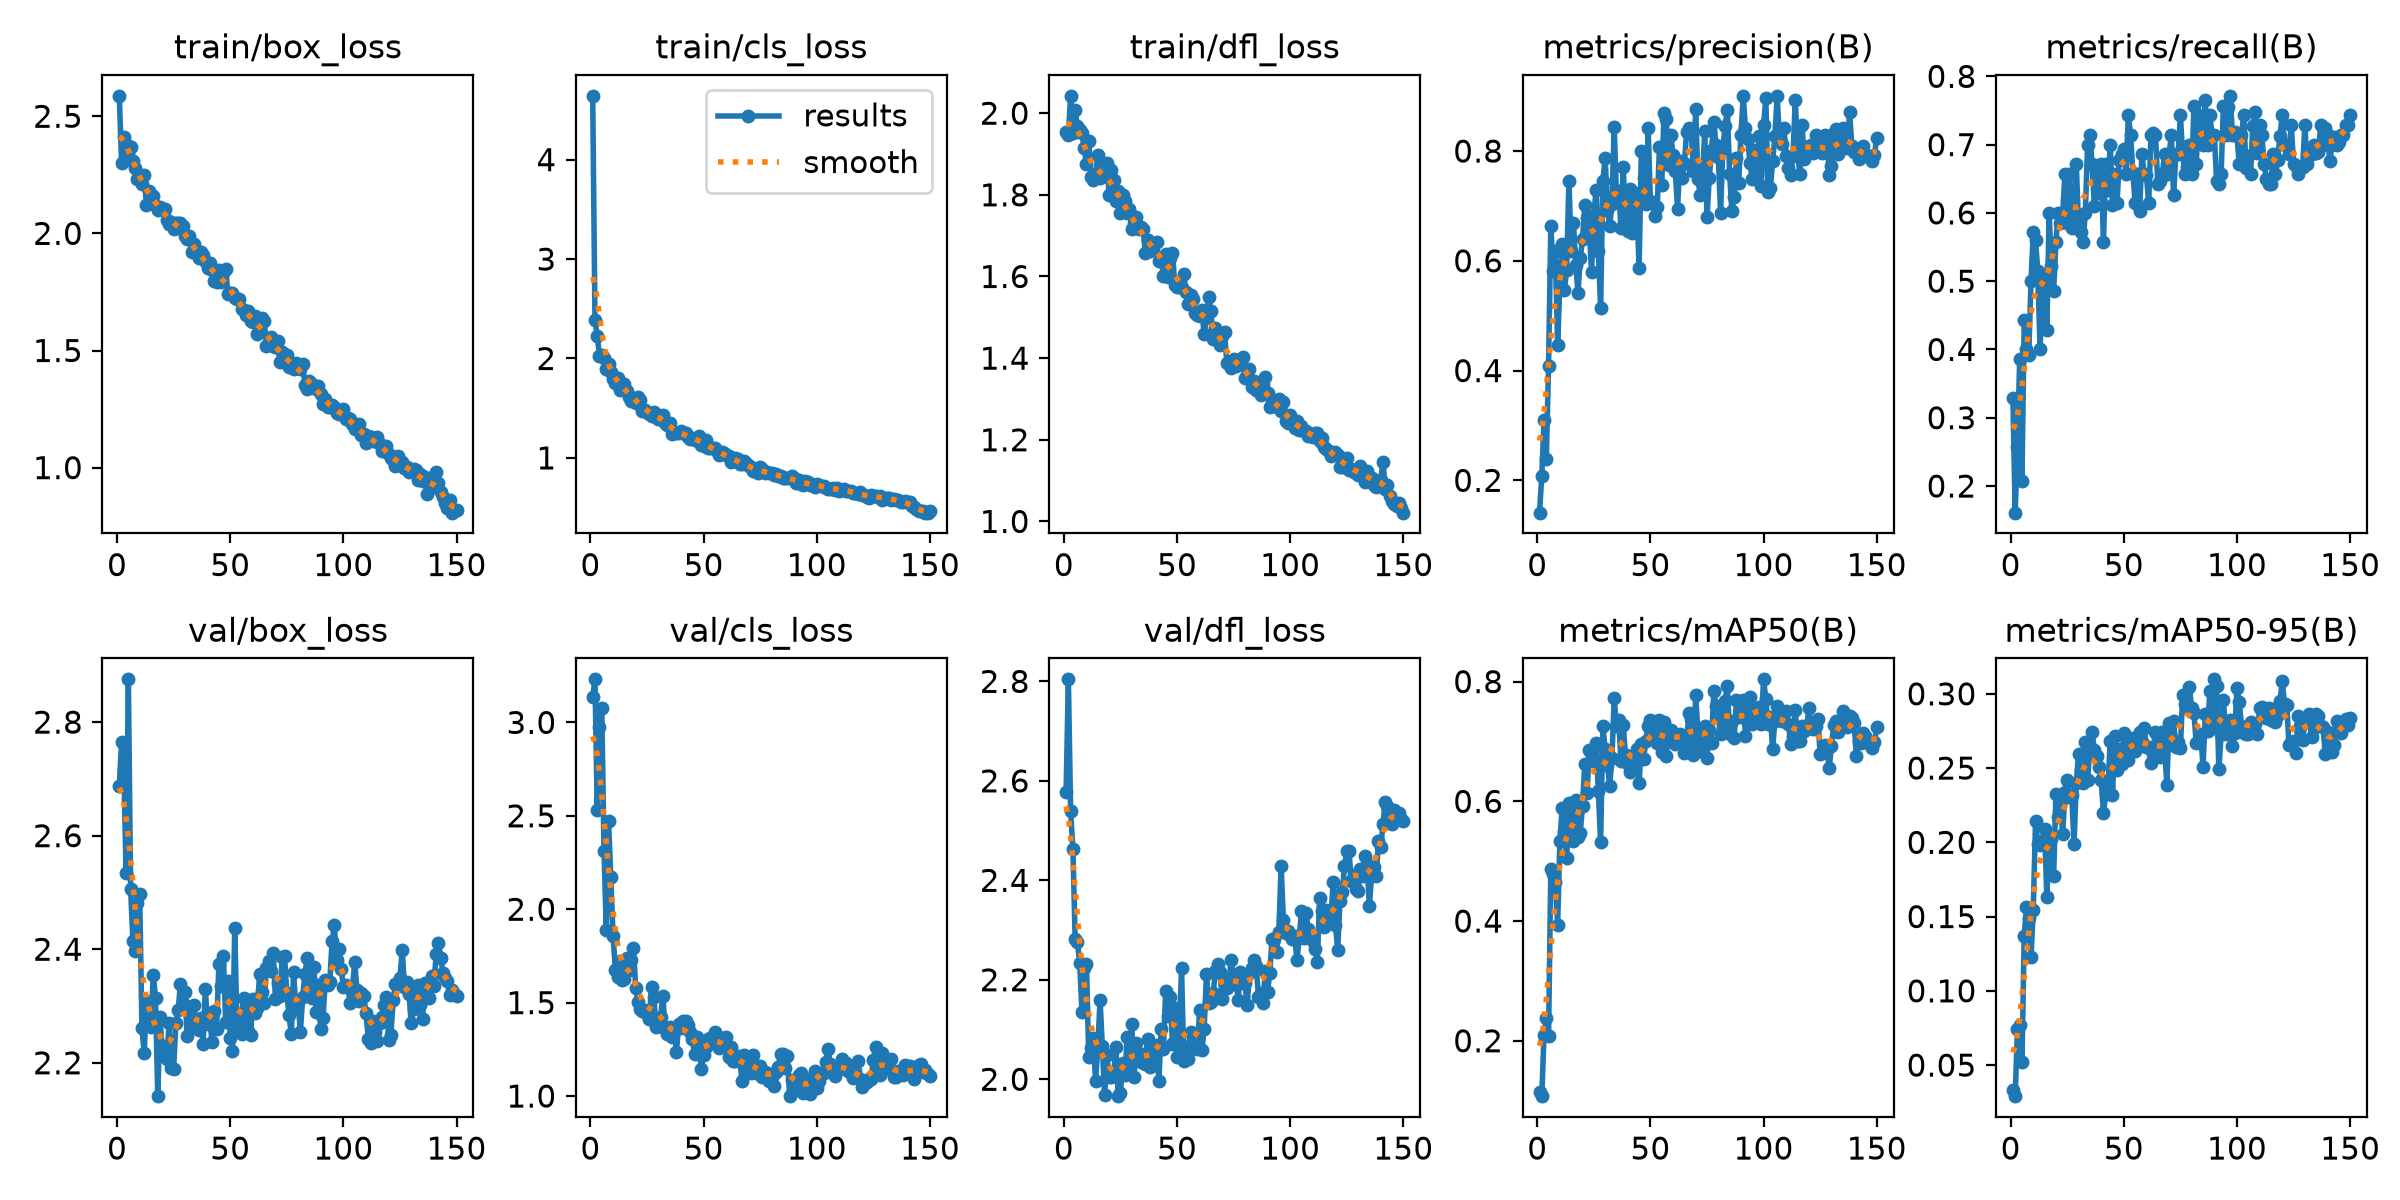

The table this chart was drawn from, first rows:
epoch, time, train/box_loss, train/cls_loss, train/dfl_loss, metrics/precision(B), metrics/recall(B), metrics/mAP50(B), metrics/mAP50-95(B), val/box_loss, val/cls_loss, val/dfl_loss, lr/pg0, lr/pg1, lr/pg2
1, 8.735, 2.587, 4.642, 1.954, 0.1411, 0.3286, 0.1139, 0.03327, 2.687, 3.135, 2.578, 0.0006557, 0.0006557, 0.0006557
2, 16.74, 2.301, 2.385, 1.946, 0.2076, 0.161, 0.1075, 0.02907, 2.764, 3.231, 2.804, 0.001314, 0.001314, 0.001314
3, 24.81, 2.411, 2.225, 2.042, 0.3102, 0.2569, 0.2098, 0.07397, 2.715, 2.533, 2.539, 0.001963, 0.001963, 0.001963
4, 32.93, 2.381, 2.029, 1.951, 0.2386, 0.3857, 0.2381, 0.07702, 2.535, 2.974, 2.463, 0.00196, 0.00196, 0.00196
5, 40.96, 2.343, 2.037, 2.007, 0.4091, 0.2078, 0.2087, 0.05225, 2.875, 3.08, 2.282, 0.001947, 0.001947, 0.001947
6, 49.02, 2.37, 2.008, 1.968, 0.6637, 0.4429, 0.4871, 0.1371, 2.507, 2.313, 2.276, 0.001934, 0.001934, 0.001934
7, 57.03, 2.309, 1.891, 1.959, 0.5819, 0.4, 0.4779, 0.1562, 2.414, 1.887, 2.234, 0.001921, 0.001921, 0.001921
8, 65.16, 2.281, 1.949, 1.95, 0.6172, 0.3917, 0.4659, 0.1493, 2.397, 2.475, 2.136, 0.001908, 0.001908, 0.001908
9, 73.28, 2.234, 1.861, 1.914, 0.4466, 0.5, 0.3934, 0.1227, 2.481, 2.174, 2.224, 0.001894, 0.001894, 0.001894
10, 81.38, 2.24, 1.798, 1.876, 0.5554, 0.5714, 0.5339, 0.1547, 2.497, 1.859, 2.231, 0.001881, 0.001881, 0.001881
11, 89.35, 2.21, 1.757, 1.932, 0.6301, 0.5598, 0.5884, 0.2142, 2.261, 1.677, 2.044, 0.001868, 0.001868, 0.001868
12, 97.37, 2.248, 1.801, 1.845, 0.5468, 0.5143, 0.5495, 0.1987, 2.218, 1.635, 2.063, 0.001855, 0.001855, 0.001855
13, 105.3, 2.12, 1.679, 1.835, 0.5839, 0.4, 0.506, 0.1984, 2.309, 1.725, 2.083, 0.001842, 0.001842, 0.001842
14, 113.3, 2.18, 1.735, 1.848, 0.7461, 0.4857, 0.5975, 0.201, 2.275, 1.621, 1.997, 0.001828, 0.001828, 0.001828
15, 121.3, 2.158, 1.748, 1.897, 0.6178, 0.5081, 0.5548, 0.2092, 2.264, 1.625, 2.062, 0.001815, 0.001815, 0.001815
16, 129.2, 2.161, 1.676, 1.841, 0.6696, 0.4286, 0.5329, 0.1632, 2.355, 1.737, 2.16, 0.001802, 0.001802, 0.001802
17, 137.2, 2.117, 1.617, 1.849, 0.5925, 0.6, 0.6019, 0.1985, 2.315, 1.677, 2.067, 0.001789, 0.001789, 0.001789
18, 145.3, 2.098, 1.569, 1.847, 0.5413, 0.5227, 0.5404, 0.2021, 2.141, 1.727, 1.967, 0.001776, 0.001776, 0.001776
19, 153.2, 2.114, 1.607, 1.879, 0.6051, 0.4857, 0.5472, 0.1775, 2.28, 1.792, 2.048, 0.001762, 0.001762, 0.001762
20, 161.4, 2.104, 1.547, 1.801, 0.6391, 0.5571, 0.5924, 0.2322, 2.217, 1.58, 2.005, 0.001749, 0.001749, 0.001749
21, 169.4, 2.103, 1.61, 1.86, 0.7011, 0.6, 0.6623, 0.2168, 2.229, 1.501, 2.005, 0.001736, 0.001736, 0.001736
22, 177.2, 2.055, 1.578, 1.836, 0.6785, 0.5857, 0.6138, 0.226, 2.206, 1.468, 2.007, 0.001723, 0.001723, 0.001723
23, 185.4, 2.039, 1.473, 1.785, 0.657, 0.6, 0.6854, 0.2059, 2.27, 1.458, 2.065, 0.00171, 0.00171, 0.00171
24, 193.3, 2.048, 1.482, 1.809, 0.5803, 0.6571, 0.6774, 0.2339, 2.191, 1.458, 1.966, 0.001696, 0.001696, 0.001696
25, 201.2, 2.018, 1.465, 1.755, 0.683, 0.5857, 0.6668, 0.242, 2.189, 1.44, 1.972, 0.001683, 0.001683, 0.001683
26, 209.3, 2.045, 1.438, 1.8, 0.7295, 0.6571, 0.6973, 0.2307, 2.27, 1.41, 2.033, 0.00167, 0.00167, 0.00167
27, 217.3, 2.045, 1.424, 1.786, 0.6183, 0.5786, 0.6166, 0.232, 2.293, 1.582, 2.008, 0.001657, 0.001657, 0.001657
28, 225.2, 2.046, 1.459, 1.755, 0.5149, 0.5857, 0.5328, 0.1986, 2.339, 1.532, 2.085, 0.001644, 0.001644, 0.001644
29, 233.2, 2.03, 1.416, 1.765, 0.7454, 0.6714, 0.7263, 0.2398, 2.306, 1.371, 2.032, 0.00163, 0.00163, 0.00163
30, 241.7, 1.989, 1.393, 1.717, 0.7873, 0.5819, 0.6871, 0.2597, 2.324, 1.4, 2.111, 0.001617, 0.001617, 0.001617
31, 249.8, 1.975, 1.421, 1.732, 0.6932, 0.5714, 0.6615, 0.2488, 2.246, 1.423, 2.005, 0.001604, 0.001604, 0.001604
32, 257.7, 1.988, 1.435, 1.745, 0.6641, 0.5571, 0.626, 0.24, 2.296, 1.535, 2.073, 0.001591, 0.001591, 0.001591
33, 265.7, 1.919, 1.35, 1.716, 0.7041, 0.6, 0.6724, 0.2676, 2.261, 1.36, 2.038, 0.001578, 0.001578, 0.001578
34, 273.8, 1.955, 1.333, 1.721, 0.8439, 0.7, 0.7726, 0.2417, 2.302, 1.331, 2.035, 0.001564, 0.001564, 0.001564
35, 281.9, 1.915, 1.349, 1.717, 0.7181, 0.7143, 0.7262, 0.2642, 2.266, 1.367, 2.051, 0.001551, 0.001551, 0.001551
36, 289.8, 1.894, 1.243, 1.658, 0.7272, 0.6714, 0.7352, 0.2741, 2.258, 1.314, 2.031, 0.001538, 0.001538, 0.001538
37, 297.8, 1.92, 1.259, 1.689, 0.6598, 0.6095, 0.6677, 0.262, 2.279, 1.353, 2.082, 0.001525, 0.001525, 0.001525
38, 305.7, 1.909, 1.254, 1.663, 0.7715, 0.6571, 0.7273, 0.2579, 2.233, 1.238, 2.024, 0.001512, 0.001512, 0.001512
39, 313.7, 1.882, 1.249, 1.678, 0.6734, 0.6286, 0.6766, 0.2507, 2.329, 1.387, 2.06, 0.001498, 0.001498, 0.001498
40, 321.8, 1.853, 1.269, 1.679, 0.6548, 0.6714, 0.6621, 0.242, 2.268, 1.366, 2.033, 0.001485, 0.001485, 0.001485
41, 329.7, 1.874, 1.252, 1.685, 0.7316, 0.5571, 0.6491, 0.2196, 2.276, 1.403, 2.068, 0.001472, 0.001472, 0.001472
42, 337.7, 1.845, 1.246, 1.637, 0.6499, 0.6714, 0.6662, 0.2322, 2.237, 1.403, 1.997, 0.001459, 0.001459, 0.001459
43, 345.7, 1.796, 1.212, 1.641, 0.723, 0.634, 0.6797, 0.2375, 2.29, 1.382, 2.1, 0.001446, 0.001446, 0.001446
44, 353.7, 1.794, 1.188, 1.601, 0.7009, 0.7, 0.6869, 0.268, 2.259, 1.343, 2.061, 0.001432, 0.001432, 0.001432
45, 361.5, 1.843, 1.199, 1.655, 0.5877, 0.6109, 0.6299, 0.2319, 2.374, 1.306, 2.178, 0.001419, 0.001419, 0.001419
46, 369.5, 1.791, 1.181, 1.6, 0.7998, 0.6571, 0.6959, 0.2715, 2.336, 1.227, 2.126, 0.001406, 0.001406, 0.001406
47, 377.4, 1.832, 1.203, 1.644, 0.7501, 0.6143, 0.6709, 0.2487, 2.387, 1.315, 2.165, 0.001393, 0.001393, 0.001393
48, 385.4, 1.847, 1.22, 1.658, 0.7035, 0.6779, 0.7015, 0.2629, 2.272, 1.252, 2.071, 0.00138, 0.00138, 0.00138
49, 393.4, 1.741, 1.128, 1.58, 0.8421, 0.6856, 0.7262, 0.2524, 2.345, 1.147, 2.143, 0.001366, 0.001366, 0.001366
50, 401.4, 1.744, 1.121, 1.574, 0.7082, 0.6934, 0.736, 0.2736, 2.244, 1.221, 2.044, 0.001353, 0.001353, 0.001353
51, 409.5, 1.746, 1.176, 1.579, 0.7057, 0.6571, 0.7123, 0.2642, 2.22, 1.26, 2.085, 0.00134, 0.00134, 0.00134
52, 417.5, 1.725, 1.098, 1.573, 0.6809, 0.7429, 0.7236, 0.2555, 2.437, 1.303, 2.224, 0.001327, 0.001327, 0.001327
53, 425.6, 1.718, 1.096, 1.605, 0.6976, 0.7143, 0.6972, 0.2641, 2.264, 1.31, 2.037, 0.001314, 0.001314, 0.001314
54, 433.8, 1.721, 1.101, 1.563, 0.8075, 0.6591, 0.7362, 0.2703, 2.278, 1.284, 2.064, 0.0013, 0.0013, 0.0013
55, 441.9, 1.678, 1.099, 1.533, 0.7377, 0.6143, 0.6817, 0.2617, 2.25, 1.343, 2.042, 0.001287, 0.001287, 0.001287
56, 449.9, 1.673, 1.064, 1.556, 0.8689, 0.6571, 0.7323, 0.2669, 2.314, 1.311, 2.095, 0.001274, 0.001274, 0.001274
57, 457.8, 1.652, 1.031, 1.545, 0.8577, 0.6028, 0.6751, 0.274, 2.298, 1.258, 2.079, 0.001261, 0.001261, 0.001261
58, 465.7, 1.67, 1.055, 1.51, 0.7754, 0.6857, 0.7159, 0.2676, 2.256, 1.309, 2.073, 0.001248, 0.001248, 0.001248
59, 473.7, 1.628, 1.045, 1.505, 0.8298, 0.6571, 0.7184, 0.2768, 2.248, 1.285, 2.06, 0.001234, 0.001234, 0.001234
60, 481.8, 1.62, 1.028, 1.504, 0.7926, 0.655, 0.7103, 0.264, 2.312, 1.318, 2.14, 0.001221, 0.001221, 0.001221
... 90 more rows
